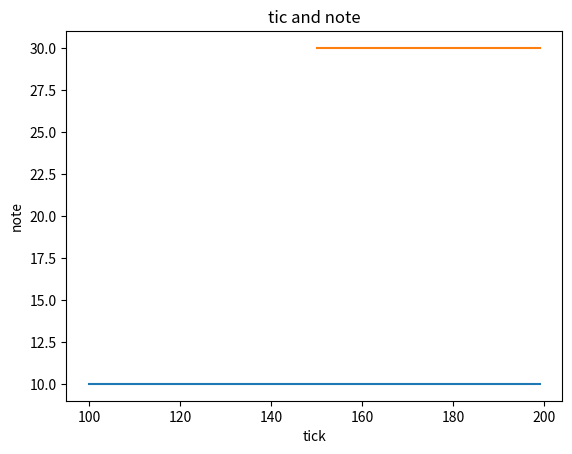

Reproduce this figure in Python.
import matplotlib.pyplot as plt
import numpy as np

arr = [[] for _ in range(88)]
arr[10].append((100, 200))

arr[30].append((150, 200))
print(arr)
plt.figure()
plt.xlabel('tick') 
plt.ylabel('note') 
plt.title("tic and note")

for k, i in enumerate(arr):
    for section in i:
        left, right = section
        plt.plot([*range(left, right)], [k for _ in range(left, right)])
        
plt.show()
